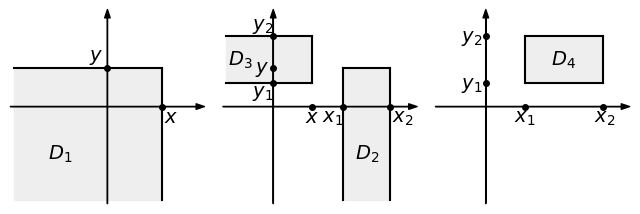

This chart was generated by the following Python code:
import matplotlib.pyplot as plt
import numpy as np
from matplotlib.patches import Polygon
from matplotlib import rc

__author__ = 'ernesto'

# if use latex or mathtext
rc('text', usetex=False)

x = 7
y = 5

# axis maximum
t_max = 12
delta_t = 0.5
ax_max = t_max + delta_t
# x and y tick margin
x_baseline = -2
x_side = 0.3
y_side = -0.5
y_vert = 0.2
# font size
font_size = 14

fig = plt.figure(1, figsize=(8, 4), frameon=False)
ax = plt.subplot2grid((1, 6), (0, 0), rowspan=1, colspan=2)
plt.axis([-ax_max, ax_max, -ax_max, ax_max])
ax.set_aspect('equal', adjustable='box')

# axis arrows
plt.annotate("", xytext=(-ax_max, 0), xycoords='data', xy=(ax_max, 0), textcoords='data',
             arrowprops=dict(width=0.2, headwidth=4, headlength=6, facecolor='black', shrink=0.002))
plt.annotate("", xytext=(0, -ax_max), xycoords='data', xy=(0, ax_max), textcoords='data',
             arrowprops=dict(width=0.2, headwidth=4, headlength=6, facecolor='black', shrink=0.002))

# axis labels
plt.text(x+x_side, x_baseline, r'$x$', fontsize=font_size, ha='left', va='baseline')
plt.text(y_side, y+y_vert, r'$y$', fontsize=font_size, ha='right', va='bottom')

# region limits
plt.plot([-t_max, x], [y, y], 'k')
plt.plot([x, x], [-t_max, y], 'k')

plt.plot(x, 0, 'k.', markersize=8)
plt.plot(0, y, 'k.', markersize=8)

plt.text(-t_max/2, -t_max/2, r'$D_1$', fontsize=font_size, ha='center', va='center')

# filled area with a polygon patch
# vertices
vertices = np.array([[x, y], [-t_max, y], [-t_max, -t_max], [x, -t_max]])
ax.add_patch(Polygon(vertices, color='#EEEEEE'))

plt.axis('off')

# REGION: (x1 < X < x2, Y < y)
# axis limits
y_max = 12
y_min = -y_max
x_min = -6
x_max = 2 * y_max + x_min

ay_max = y_max + delta_t
ay_min = -ay_max
ax_max = x_max + delta_t
ax_min = x_min - delta_t

y1 = 3
y2 = 9
yx = 5

x1 = 9
x2 = x1 + (y2 - y1)
xy = 5

ax = plt.subplot2grid((1, 6), (0, 2), rowspan=1, colspan=2)
plt.axis([ax_min, ax_max, ay_min, ay_max])
ax.set_aspect('equal', adjustable='box')

# axis arrows
plt.annotate("", xytext=(ax_min, 0), xycoords='data', xy=(ax_max, 0), textcoords='data',
             arrowprops=dict(width=0.2, headwidth=4, headlength=6, facecolor='black', shrink=0.002))
plt.annotate("", xytext=(0, ay_min), xycoords='data', xy=(0, ay_max), textcoords='data',
             arrowprops=dict(width=0.2, headwidth=4, headlength=6, facecolor='black', shrink=0.002))

# region x1 < x < x2
plt.plot([x1, x1], [y_min, xy], 'k')
plt.plot([x2, x2], [y_min, xy], 'k')
plt.plot([x1, x2], [xy, xy], 'k')

plt.plot(x1, 0, 'k.', markersize=8)
plt.plot(x2, 0, 'k.', markersize=8)
plt.plot(0, xy, 'k.', markersize=8)

# filled area with a polygon patch
vertices = np.array([[x1, y_min], [x1, xy], [x2, xy], [x2, y_min]])
ax.add_patch(Polygon(vertices, color='#EEEEEE'))

# labels
plt.text(x1, x_baseline, r'$x_1$', fontsize=font_size, ha='right', va='baseline')
plt.text(x2+x_side, x_baseline, r'$x_2$', fontsize=font_size, ha='left', va='baseline')
plt.text(xy, x_baseline, r'$x$', fontsize=font_size, ha='center', va='baseline')
plt.text((x1+x2)/2, y_min/2, r'$D_2$', fontsize=font_size, ha='center', va='center')


# region y1 < y < y2
plt.plot([x_min, yx], [y1, y1], 'k')
plt.plot([x_min, yx], [y2, y2], 'k')
plt.plot([yx, yx], [y1, y2], 'k')

plt.plot(0, y1, 'k.', markersize=8)
plt.plot(0, y2, 'k.', markersize=8)
plt.plot(yx, 0, 'k.', markersize=8)

# filled area with a polygon patch
vertices = np.array([[x_min, y2], [yx, y2], [yx, y1], [x_min, y1]])
ax.add_patch(Polygon(vertices, color='#EEEEEE'))

# labels
plt.text(0, y1+y_vert, r'$y_1$', fontsize=font_size, ha='right', va='top')
plt.text(0, y2+y_vert, r'$y_2$', fontsize=font_size, ha='right', va='bottom')
plt.text(y_side, xy, r'$y$', fontsize=font_size, ha='right', va='center')
plt.text(x_min+0.2, (y1+y2)/2, r'$D_3$', fontsize=font_size, ha='left', va='center')


plt.axis('off')

# REGION: (x1 < X < x2, y1 < Y < y2)
ax = plt.subplot2grid((1, 6), (0, 4), rowspan=1, colspan=2)
plt.axis([ax_min, ax_max, ay_min, ay_max])
ax.set_aspect('equal', adjustable='box')

# axis arrows
plt.annotate("", xytext=(ax_min, 0), xycoords='data', xy=(ax_max, 0), textcoords='data',
             arrowprops=dict(width=0.2, headwidth=4, headlength=6, facecolor='black', shrink=0.002))
plt.annotate("", xytext=(0, ay_min), xycoords='data', xy=(0, ay_max), textcoords='data',
             arrowprops=dict(width=0.2, headwidth=4, headlength=6, facecolor='black', shrink=0.002))

# region
plt.plot([yx, yx], [y1, y2], 'k')
plt.plot([yx, x2], [y1, y1], 'k')
plt.plot([x2, x2], [y1, y2], 'k')
plt.plot([xy, x2], [y2, y2], 'k')

plt.plot(yx, 0, 'k.', markersize=8)
plt.plot(x2, 0, 'k.', markersize=8)
plt.plot(0, y1, 'k.', markersize=8)
plt.plot(0, y2, 'k.', markersize=8)

# filled area with a polygon patch
vertices = np.array([[xy, y2], [xy, y1], [x2, y1], [x2, y2]])
ax.add_patch(Polygon(vertices, color='#EEEEEE'))

# labels
plt.text(x2+x_side, x_baseline, r'$x_2$', fontsize=font_size, ha='center', va='baseline')
plt.text(xy, x_baseline, r'$x_1$', fontsize=font_size, ha='center', va='baseline')
plt.text(y_side, y1, r'$y_1$', fontsize=font_size, ha='right', va='center')
plt.text(y_side, y2, r'$y_2$', fontsize=font_size, ha='right', va='center')
plt.text((xy+x2)/2, (y1+y2)/2, r'$D_4$', fontsize=font_size, ha='center', va='center')

plt.axis('off')






plt.savefig('joint_distribution_region_v2.pdf', bbox_inches='tight')
plt.show()
